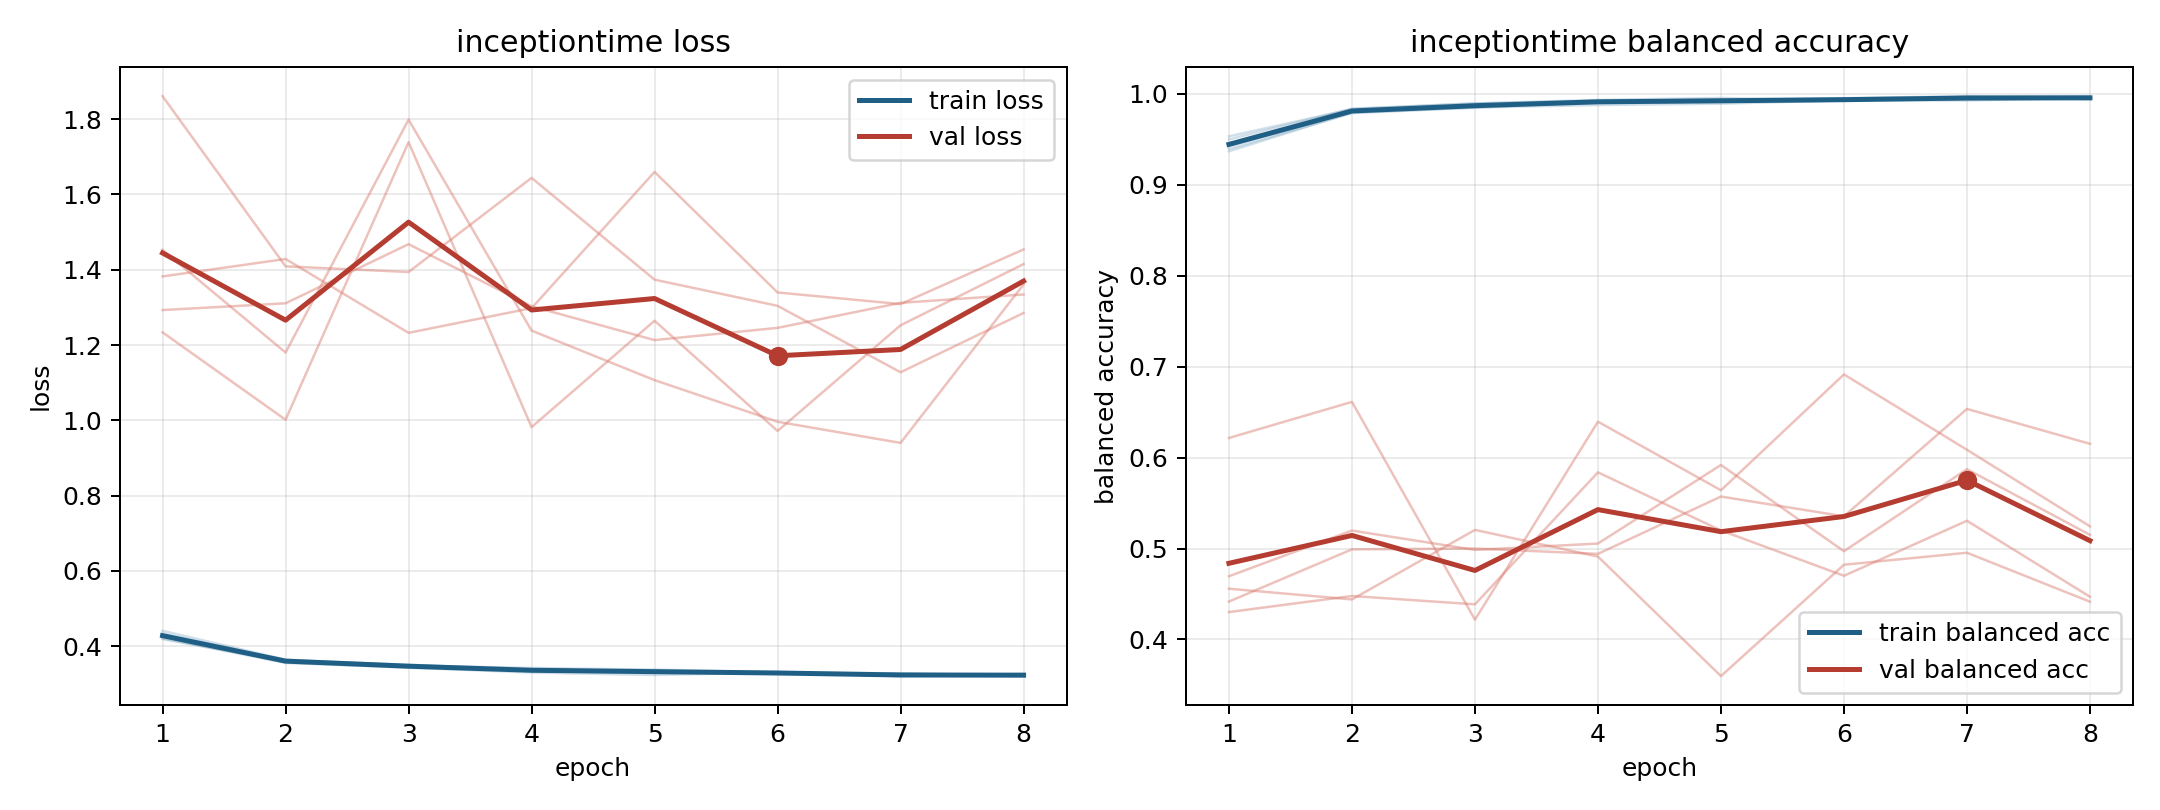

The data file committed next to this chart (first rows):
model, fold, epoch, train_loss, train_balanced_accuracy, val_loss, val_balanced_accuracy
inceptiontime, 1, 1, 0.4211, 0.9499, 1.382, 0.4558
inceptiontime, 1, 2, 0.3557, 0.9838, 1.429, 0.444
inceptiontime, 1, 3, 0.3433, 0.9895, 1.232, 0.5205
inceptiontime, 1, 4, 0.3303, 0.9933, 1.298, 0.4912
inceptiontime, 1, 5, 0.3236, 0.9955, 1.66, 0.3597
inceptiontime, 1, 6, 0.3306, 0.9927, 1.34, 0.4822
inceptiontime, 1, 7, 0.3208, 0.9968, 1.309, 0.4954
inceptiontime, 1, 8, 0.3263, 0.9942, 1.454, 0.4416
inceptiontime, 2, 1, 0.441, 0.9369, 1.293, 0.4302
inceptiontime, 2, 2, 0.3646, 0.9795, 1.311, 0.4478
inceptiontime, 2, 3, 0.3489, 0.985, 1.468, 0.4387
inceptiontime, 2, 4, 0.3424, 0.9877, 1.303, 0.5838
inceptiontime, 2, 5, 0.3381, 0.9892, 1.213, 0.5199
inceptiontime, 2, 6, 0.3302, 0.9929, 1.246, 0.4701
inceptiontime, 2, 7, 0.3281, 0.9927, 1.312, 0.5306
inceptiontime, 2, 8, 0.3221, 0.9957, 1.334, 0.447
inceptiontime, 3, 1, 0.4192, 0.9533, 1.861, 0.4696
inceptiontime, 3, 2, 0.3598, 0.9832, 1.409, 0.5198
inceptiontime, 3, 3, 0.3462, 0.9895, 1.394, 0.4985
inceptiontime, 3, 4, 0.3375, 0.9924, 1.644, 0.5055
inceptiontime, 3, 5, 0.3343, 0.9937, 1.374, 0.5919
inceptiontime, 3, 6, 0.328, 0.9953, 1.304, 0.4971
inceptiontime, 3, 7, 0.3217, 0.9975, 1.128, 0.5873
inceptiontime, 3, 8, 0.3212, 0.9972, 1.285, 0.5151
inceptiontime, 4, 1, 0.4338, 0.9395, 1.234, 0.6216
inceptiontime, 4, 2, 0.3626, 0.9788, 1.002, 0.6613
inceptiontime, 4, 3, 0.3511, 0.9848, 1.739, 0.4218
inceptiontime, 4, 4, 0.3363, 0.9912, 0.982, 0.6395
inceptiontime, 4, 5, 0.3347, 0.9911, 1.265, 0.5641
inceptiontime, 4, 6, 0.3299, 0.9926, 0.9718, 0.6915
inceptiontime, 4, 7, 0.3215, 0.9967, 1.252, 0.6086
inceptiontime, 4, 8, 0.325, 0.9951, 1.415, 0.5245
inceptiontime, 5, 1, 0.4263, 0.9427, 1.453, 0.4417
inceptiontime, 5, 2, 0.3603, 0.9807, 1.18, 0.4991
inceptiontime, 5, 3, 0.3459, 0.9863, 1.799, 0.5
inceptiontime, 5, 4, 0.335, 0.9917, 1.238, 0.4942
inceptiontime, 5, 5, 0.3323, 0.9926, 1.107, 0.5572
inceptiontime, 5, 6, 0.3265, 0.9947, 0.9964, 0.5355
inceptiontime, 5, 7, 0.3269, 0.9936, 0.9401, 0.6536
inceptiontime, 5, 8, 0.322, 0.9961, 1.361, 0.6152
